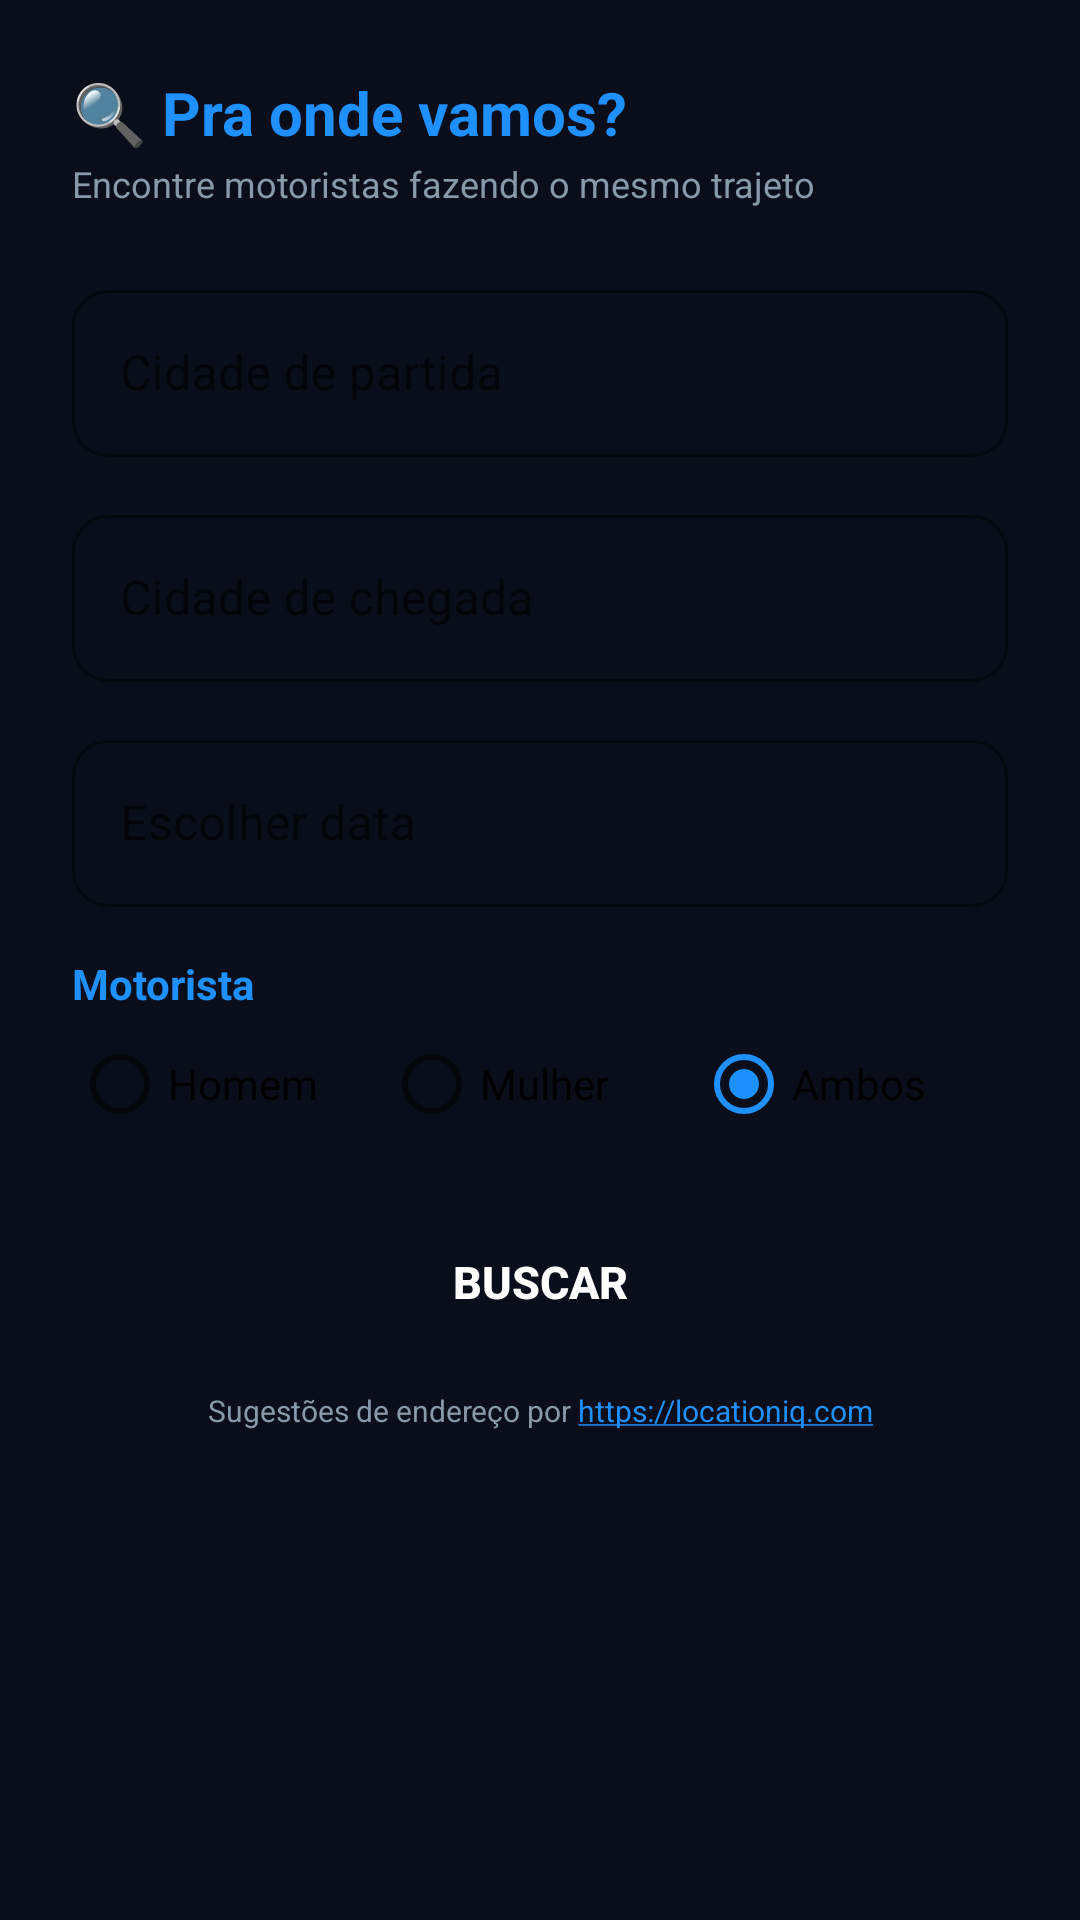

Reconstruct the res/layout file that produces this screen, plus the resources it refers to.
<!-- AndroidManifest.xml: application theme Theme.Caronas -->
<!-- res/layout/dialog_buscar_carona.xml -->
<?xml version="1.0" encoding="utf-8"?>
<ScrollView xmlns:android="http://schemas.android.com/apk/res/android"
    xmlns:app="http://schemas.android.com/apk/res-auto"
    android:layout_width="match_parent"
    android:layout_height="wrap_content">

    <LinearLayout
        android:layout_width="match_parent"
        android:layout_height="wrap_content"
        android:orientation="vertical"
        android:padding="24dp">

        <TextView
            android:layout_width="match_parent"
            android:layout_height="wrap_content"
            android:text="@string/procurar_titulo"
            android:textColor="@color/azul_neon"
            android:textSize="20sp"
            android:textStyle="bold" />

        <TextView
            android:layout_width="match_parent"
            android:layout_height="wrap_content"
            android:text="@string/procurar_subtitulo"
            android:textColor="#8899AA"
            android:textSize="12sp"
            android:layout_marginTop="2dp"
            android:layout_marginBottom="22dp" />

        <com.google.android.material.textfield.TextInputLayout
            style="@style/Widget.MaterialComponents.TextInputLayout.OutlinedBox"
            android:layout_width="match_parent"
            android:layout_height="wrap_content"
            app:boxCornerRadiusTopStart="12dp"
            app:boxCornerRadiusTopEnd="12dp"
            app:boxCornerRadiusBottomStart="12dp"
            app:boxCornerRadiusBottomEnd="12dp"
            app:boxStrokeColor="@color/azul_neon"
            app:hintTextColor="@color/azul_neon"
            app:prefixText="🚩  "
            android:hint="@string/procurar_hint_origem">

            <com.google.android.material.textfield.TextInputEditText
                android:id="@+id/etOrigemBusca"
                android:layout_width="match_parent"
                android:layout_height="wrap_content"
                android:inputType="textCapWords"
                android:maxLines="1" />

        </com.google.android.material.textfield.TextInputLayout>

        <com.google.android.material.textfield.TextInputLayout
            style="@style/Widget.MaterialComponents.TextInputLayout.OutlinedBox"
            android:layout_width="match_parent"
            android:layout_height="wrap_content"
            android:layout_marginTop="14dp"
            app:boxCornerRadiusTopStart="12dp"
            app:boxCornerRadiusTopEnd="12dp"
            app:boxCornerRadiusBottomStart="12dp"
            app:boxCornerRadiusBottomEnd="12dp"
            app:boxStrokeColor="@color/azul_neon"
            app:hintTextColor="@color/azul_neon"
            app:prefixText="🏁  "
            android:hint="@string/procurar_hint_destino">

            <com.google.android.material.textfield.TextInputEditText
                android:id="@+id/etDestinoBusca"
                android:layout_width="match_parent"
                android:layout_height="wrap_content"
                android:inputType="textCapWords"
                android:maxLines="1" />

        </com.google.android.material.textfield.TextInputLayout>

        <com.google.android.material.textfield.TextInputLayout
            style="@style/Widget.MaterialComponents.TextInputLayout.OutlinedBox"
            android:layout_width="match_parent"
            android:layout_height="wrap_content"
            android:layout_marginTop="14dp"
            app:boxCornerRadiusTopStart="12dp"
            app:boxCornerRadiusTopEnd="12dp"
            app:boxCornerRadiusBottomStart="12dp"
            app:boxCornerRadiusBottomEnd="12dp"
            app:boxStrokeColor="@color/azul_neon"
            app:hintTextColor="@color/azul_neon"
            app:prefixText="📅  "
            android:hint="@string/procurar_escolher_data">

            <com.google.android.material.textfield.TextInputEditText
                android:id="@+id/etDataBusca"
                android:layout_width="match_parent"
                android:layout_height="wrap_content"
                android:focusable="false"
                android:cursorVisible="false"
                android:maxLines="1" />

        </com.google.android.material.textfield.TextInputLayout>

        
        <TextView
            android:layout_width="match_parent"
            android:layout_height="wrap_content"
            android:layout_marginTop="16dp"
            android:text="@string/procurar_filtro_motorista"
            android:textColor="@color/azul_neon"
            android:textStyle="bold" />

        <RadioGroup
            android:id="@+id/rgMotoristaBusca"
            android:layout_width="match_parent"
            android:layout_height="wrap_content"
            android:checkedButton="@+id/rbMotoristaAmbosBusca"
            android:orientation="horizontal">

            <RadioButton
                android:id="@+id/rbMotoristaHomemBusca"
                android:layout_width="0dp"
                android:layout_weight="1"
                android:layout_height="wrap_content"
                android:text="@string/sexo_homem" />

            <RadioButton
                android:id="@+id/rbMotoristaMulherBusca"
                android:layout_width="0dp"
                android:layout_weight="1"
                android:layout_height="wrap_content"
                android:text="@string/sexo_mulher" />

            <RadioButton
                android:id="@+id/rbMotoristaAmbosBusca"
                android:layout_width="0dp"
                android:layout_weight="1"
                android:layout_height="wrap_content"
                android:text="@string/sexo_ambos" />
        </RadioGroup>

        <Button
            android:id="@+id/btnBuscarDialog"
            android:layout_width="match_parent"
            android:layout_height="52dp"
            android:layout_marginTop="16dp"
            android:text="@string/procurar_botao_buscar"
            android:textColor="#FFFFFF"
            android:textStyle="bold"
            android:textSize="15sp"
            android:background="@drawable/botao_azul_neon" />

        <TextView
            android:layout_width="match_parent"
            android:layout_height="wrap_content"
            android:text="@string/autocomplete_atribuicao"
            android:textColor="#8899AA"
            android:textSize="10sp"
            android:gravity="center"
            android:autoLink="web"
            android:layout_marginTop="10dp" />

    </LinearLayout>
</ScrollView>
<!-- resources referenced by this layout -->
<resources>
  <color name="azul_neon">#1E90FF</color>
  <string name="autocomplete_atribuicao">Sugestões de endereço por https://locationiq.com</string>
  <string name="procurar_botao_buscar">Buscar</string>
  <string name="procurar_escolher_data">Escolher data</string>
  <string name="procurar_filtro_motorista">Motorista</string>
  <string name="procurar_hint_destino">Cidade de chegada</string>
  <string name="procurar_hint_origem">Cidade de partida</string>
  <string name="procurar_subtitulo">Encontre motoristas fazendo o mesmo trajeto</string>
  <string name="procurar_titulo">🔍 Pra onde vamos?</string>
  <string name="sexo_ambos">Ambos</string>
  <string name="sexo_homem">Homem</string>
  <string name="sexo_mulher">Mulher</string>
  <style name="Theme.Caronas" parent="Theme.MaterialComponents.DayNight.NoActionBar">
          <item name="colorPrimary">@color/azul_neon</item>
          <item name="colorPrimaryVariant">@color/azul_neon_escuro</item>
          <item name="colorOnPrimary">@color/white</item>
          <item name="colorSecondary">@color/azul_neon</item>
          <item name="colorSecondaryVariant">@color/azul_neon_escuro</item>
          <item name="colorOnSecondary">@color/white</item>
          <item name="android:statusBarColor">@color/fundo_escuro</item>
          <item name="android:windowBackground">@color/fundo_escuro</item>
      </style>
  <color name="azul_neon_escuro">#0D47A1</color>
  <color name="white">#FFFFFFFF</color>
  <color name="fundo_escuro">#0A0E1A</color>
</resources>
